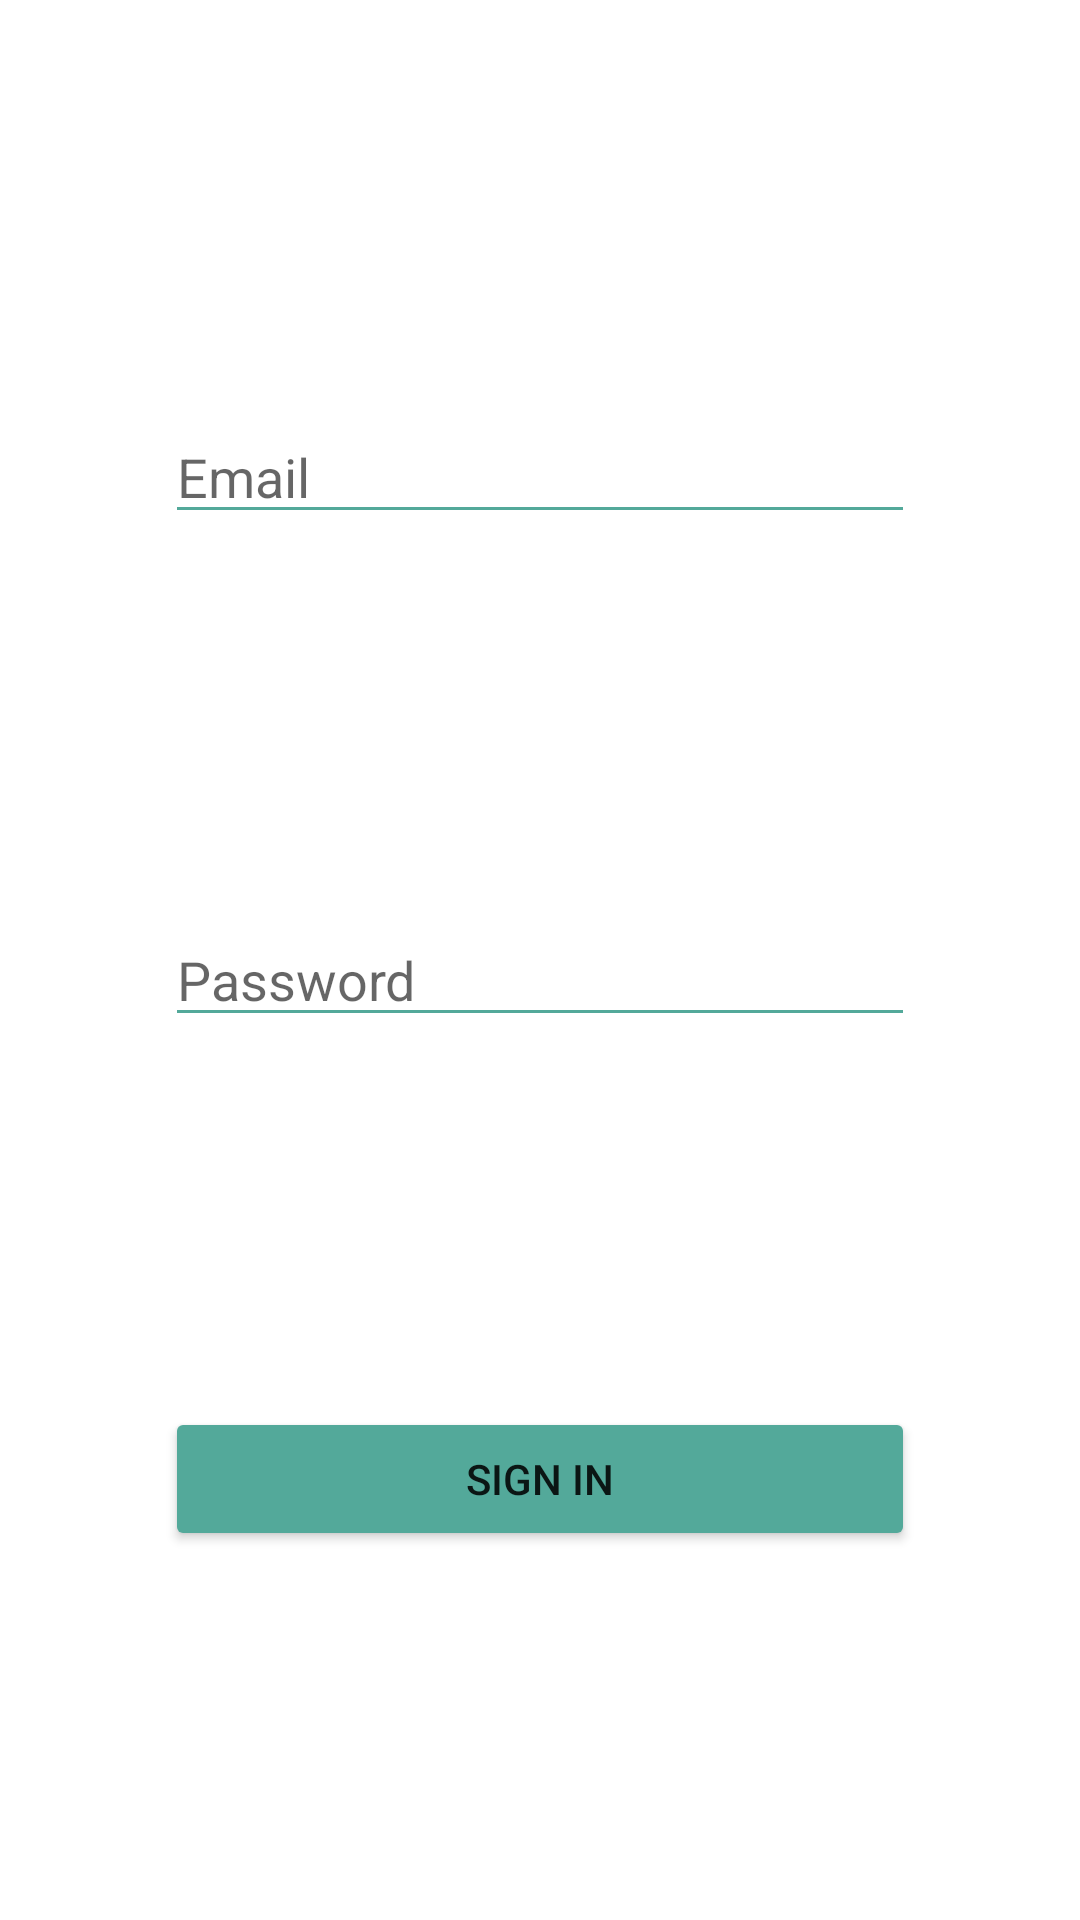

Produce the Android XML layout that renders to this screen, including the resource entries it uses.
<!-- AndroidManifest.xml: application theme Theme.MyNotesNative -->
<!-- res/layout/fragment_sign_in.xml -->
<?xml version="1.0" encoding="utf-8"?>
<androidx.constraintlayout.widget.ConstraintLayout xmlns:android="http://schemas.android.com/apk/res/android"
    xmlns:app="http://schemas.android.com/apk/res-auto"
    xmlns:tools="http://schemas.android.com/tools"
    android:layout_width="match_parent"
    android:layout_height="@dimen/_300dp"
    android:id="@+id/sign_in_root"
    android:layout_gravity="center"
    android:background="@color/transparent_bg_color"
    tools:context=".auth_activities.SignInActivity">


    <EditText
        android:id="@+id/email_et_signIn"
        android:layout_width="@dimen/_250dp"
        android:layout_height="wrap_content"
        android:layout_marginTop="@dimen/_10dp"
        android:autofillHints=""
        android:backgroundTint="@color/blueish_idk"
        android:hint="@string/email"
        android:inputType="textEmailAddress"
        app:layout_constraintBottom_toTopOf="@id/password_et_signIn"
        app:layout_constraintEnd_toEndOf="parent"
        app:layout_constraintStart_toStartOf="parent"
        app:layout_constraintTop_toTopOf="parent" />

    <EditText
        android:id="@+id/password_et_signIn"
        android:layout_width="@dimen/_250dp"
        android:layout_height="wrap_content"
        android:layout_marginTop="@dimen/_10dp"
        android:autofillHints=""
        android:backgroundTint="@color/blueish_idk"
        android:hint="@string/password"
        android:inputType="textPassword"
        app:layout_constraintTop_toTopOf="parent"
        app:layout_constraintEnd_toEndOf="parent"
        app:layout_constraintStart_toStartOf="parent"
        app:layout_constraintBottom_toBottomOf="parent" />

    <Button
        android:id="@+id/signInBTN"
        android:layout_width="@dimen/_250dp"
        android:layout_height="wrap_content"
        android:backgroundTint="@color/blueish_idk"
        android:text="@string/sign_in"
        app:layout_constraintTop_toBottomOf="@id/password_et_signIn"
        app:layout_constraintEnd_toEndOf="parent"
        app:layout_constraintStart_toStartOf="parent"
        app:layout_constraintBottom_toBottomOf="parent" />

</androidx.constraintlayout.widget.ConstraintLayout>
<!-- resources referenced by this layout -->
<resources>
  <color name="blueish_idk">#53a99a</color>
  <color name="transparent_bg_color">#0053A99A</color>
  <dimen name="_10dp">10dp</dimen>
  <dimen name="_250dp">250dp</dimen>
  <dimen name="_300dp">300dp</dimen>
  <string name="email">Email</string>
  <string name="password">Password</string>
  <string name="sign_in">Sign In</string>
  <style name="Theme.MyNotesNative" parent="Theme.MaterialComponents.DayNight.NoActionBar">
          
          <item name="colorPrimary">@color/purple_500</item>
          <item name="colorPrimaryVariant">@color/purple_700</item>
          <item name="colorOnPrimary">@color/white</item>
          
          <item name="colorSecondary">@color/teal_200</item>
          <item name="colorSecondaryVariant">@color/teal_700</item>
          <item name="colorOnSecondary">@color/black</item>
          
          <item name="android:statusBarColor">?attr/colorPrimaryVariant</item>
          
      </style>
  <color name="purple_500">#FF6200EE</color>
  <color name="purple_700">#FF3700B3</color>
  <color name="white">#FFFFFFFF</color>
  <color name="teal_200">#FF03DAC5</color>
  <color name="teal_700">#FF018786</color>
  <color name="black">#FF000000</color>
</resources>
